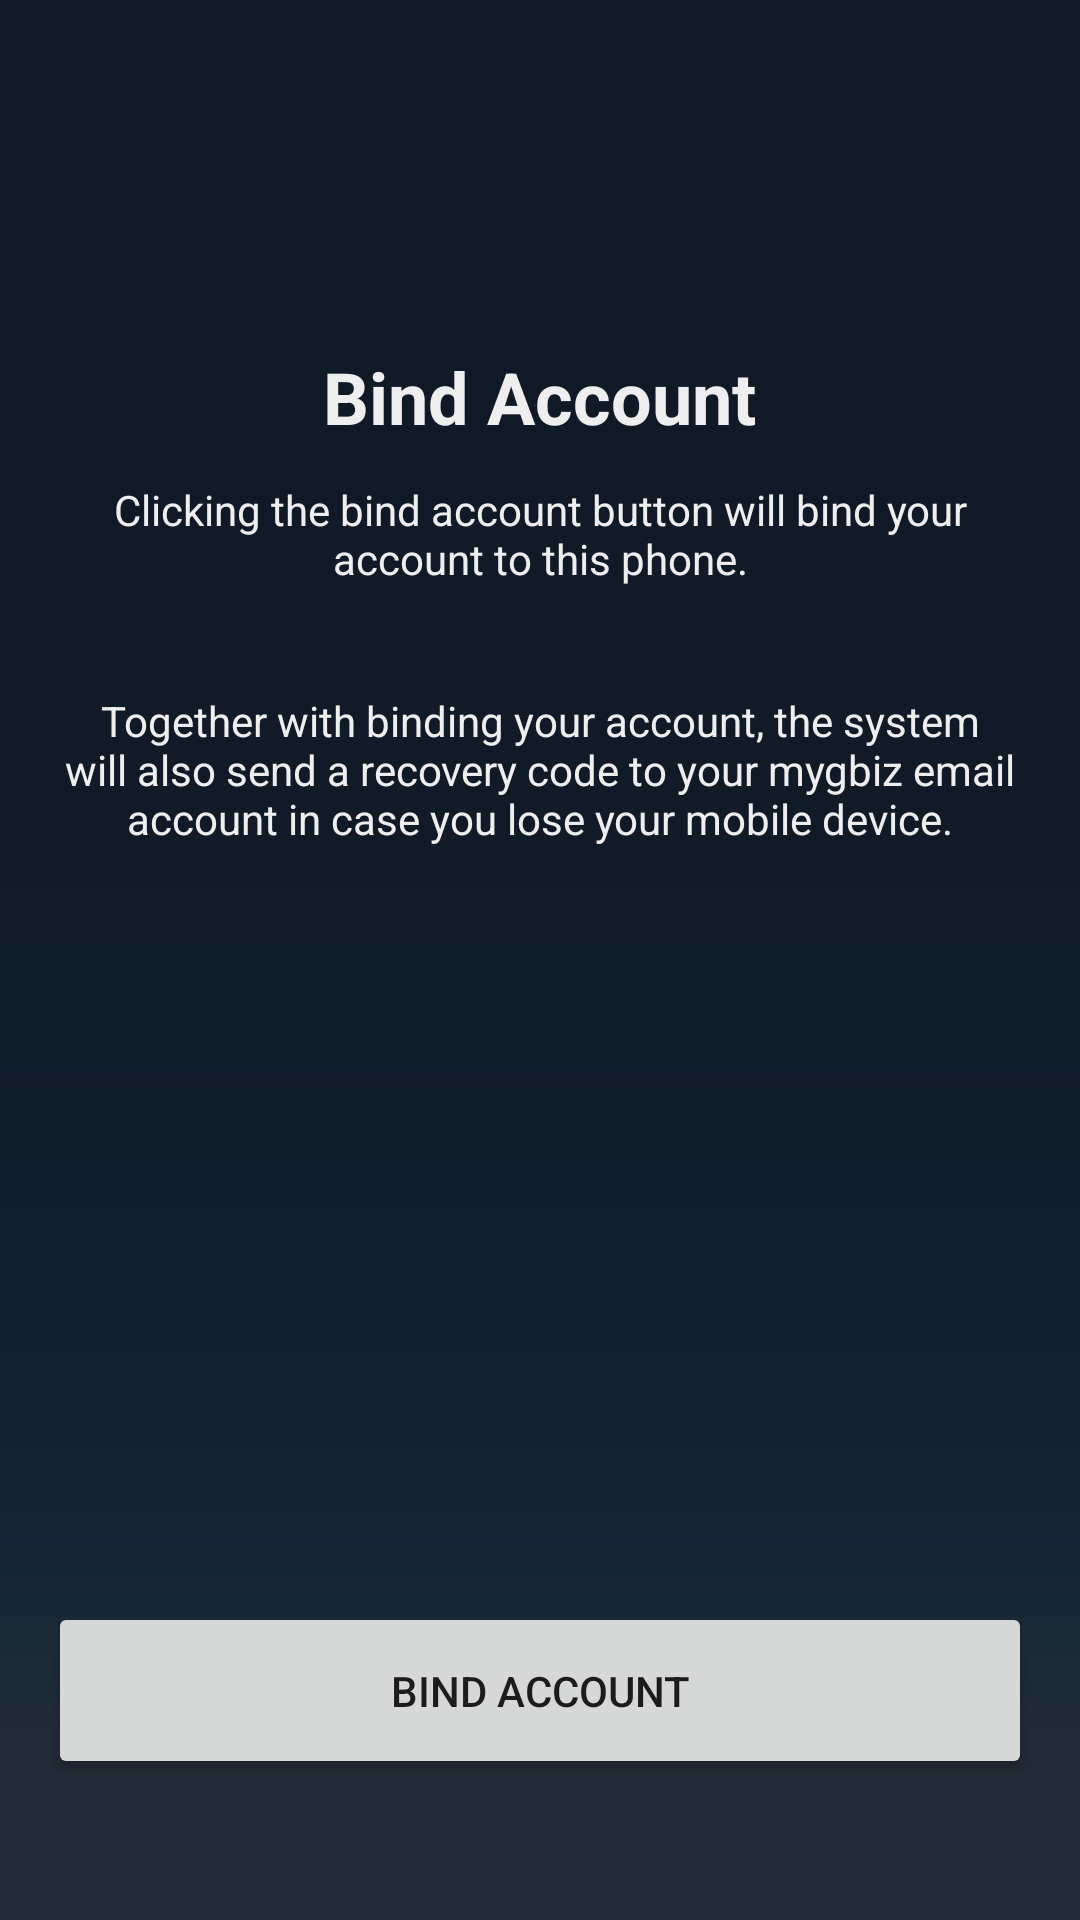

Reconstruct the res/layout file that produces this screen, plus the resources it refers to.
<!-- AndroidManifest.xml: application theme AppTheme -->
<!-- res/layout/activity_bind.xml -->
<?xml version="1.0" encoding="utf-8"?>
<RelativeLayout xmlns:android="http://schemas.android.com/apk/res/android"
    xmlns:tools="http://schemas.android.com/tools"
    android:id="@+id/activity_bind"
    android:layout_width="match_parent"
    android:layout_height="match_parent"
    android:paddingBottom="@dimen/activity_vertical_margin"
    android:paddingLeft="@dimen/activity_horizontal_margin"
    android:paddingRight="@dimen/activity_horizontal_margin"
    android:paddingTop="@dimen/activity_vertical_margin"
    android:background="@drawable/loginbg"
    tools:context="ph.edu.ust.iicscloudauthenticator.BindActivity">

    <TextView
        android:layout_width="wrap_content"
        android:layout_height="wrap_content"
        android:layout_below="@+id/nextBtn"
        android:layout_alignRight="@+id/textView7"
        android:layout_alignEnd="@+id/textView7"
        android:layout_marginTop="55dp"
        android:id="@+id/imeiTv" />

    <TextView
        android:text="Bind Account"
        android:layout_width="wrap_content"
        android:layout_height="wrap_content"
        android:layout_marginTop="100dp"
        android:id="@+id/textView2"
        android:textStyle="normal|bold"
        android:textSize="24sp"
        android:textColor="@color/light"
        android:layout_alignParentTop="true"
        android:layout_centerHorizontal="true" />

    <TextView
        android:text="Clicking the bind account button will bind your account to this phone."
        android:layout_width="wrap_content"
        android:layout_height="wrap_content"
        android:layout_marginTop="12dp"
        android:id="@+id/textView8"
        android:textAlignment="center"
        android:textColor="@color/light"
        android:layout_below="@+id/textView2"
        android:layout_alignParentLeft="true"
        android:layout_alignParentStart="true" />

    <Button
        android:text="BIND ACCOUNT"
        android:layout_width="wrap_content"
        android:layout_height="wrap_content"
        android:id="@+id/bindBtn"
        android:layout_marginBottom="31dp"
        android:paddingTop="20dp"
        android:paddingBottom="20dp"
        android:layout_alignParentBottom="true"
        android:layout_alignParentLeft="true"
        android:layout_alignParentStart="true"
        android:layout_alignParentRight="true"
        android:layout_alignParentEnd="true" />

    <TextView
        android:text="Together with binding your account, the system will also send a recovery code to your mygbiz email account in case you lose your mobile device."
        android:layout_width="wrap_content"
        android:layout_height="wrap_content"
        android:layout_marginTop="35dp"
        android:id="@+id/textView3"
        android:textAlignment="center"
        android:textColor="@color/light"
        android:layout_below="@+id/textView8"
        android:layout_alignParentLeft="true"
        android:layout_alignParentStart="true" />

</RelativeLayout>
<!-- resources referenced by this layout -->
<resources>
  <color name="light">#eeeeee</color>
  <dimen name="activity_horizontal_margin">16dp</dimen>
  <dimen name="activity_vertical_margin">16dp</dimen>
  <!-- drawable loginbg: png bitmap (drawable, 5451 bytes) -->
  <style name="AppTheme" parent="Theme.AppCompat.Light.DarkActionBar">
          
          <item name="colorPrimary">@color/colorPrimary</item>
          <item name="colorPrimaryDark">@color/colorPrimaryDark</item>
          <item name="colorAccent">@color/colorAccent</item>
      </style>
  <color name="colorPrimary">#101a26</color>
  <color name="colorPrimaryDark">#090909</color>
  <color name="colorAccent">#bfc9ff</color>
</resources>
